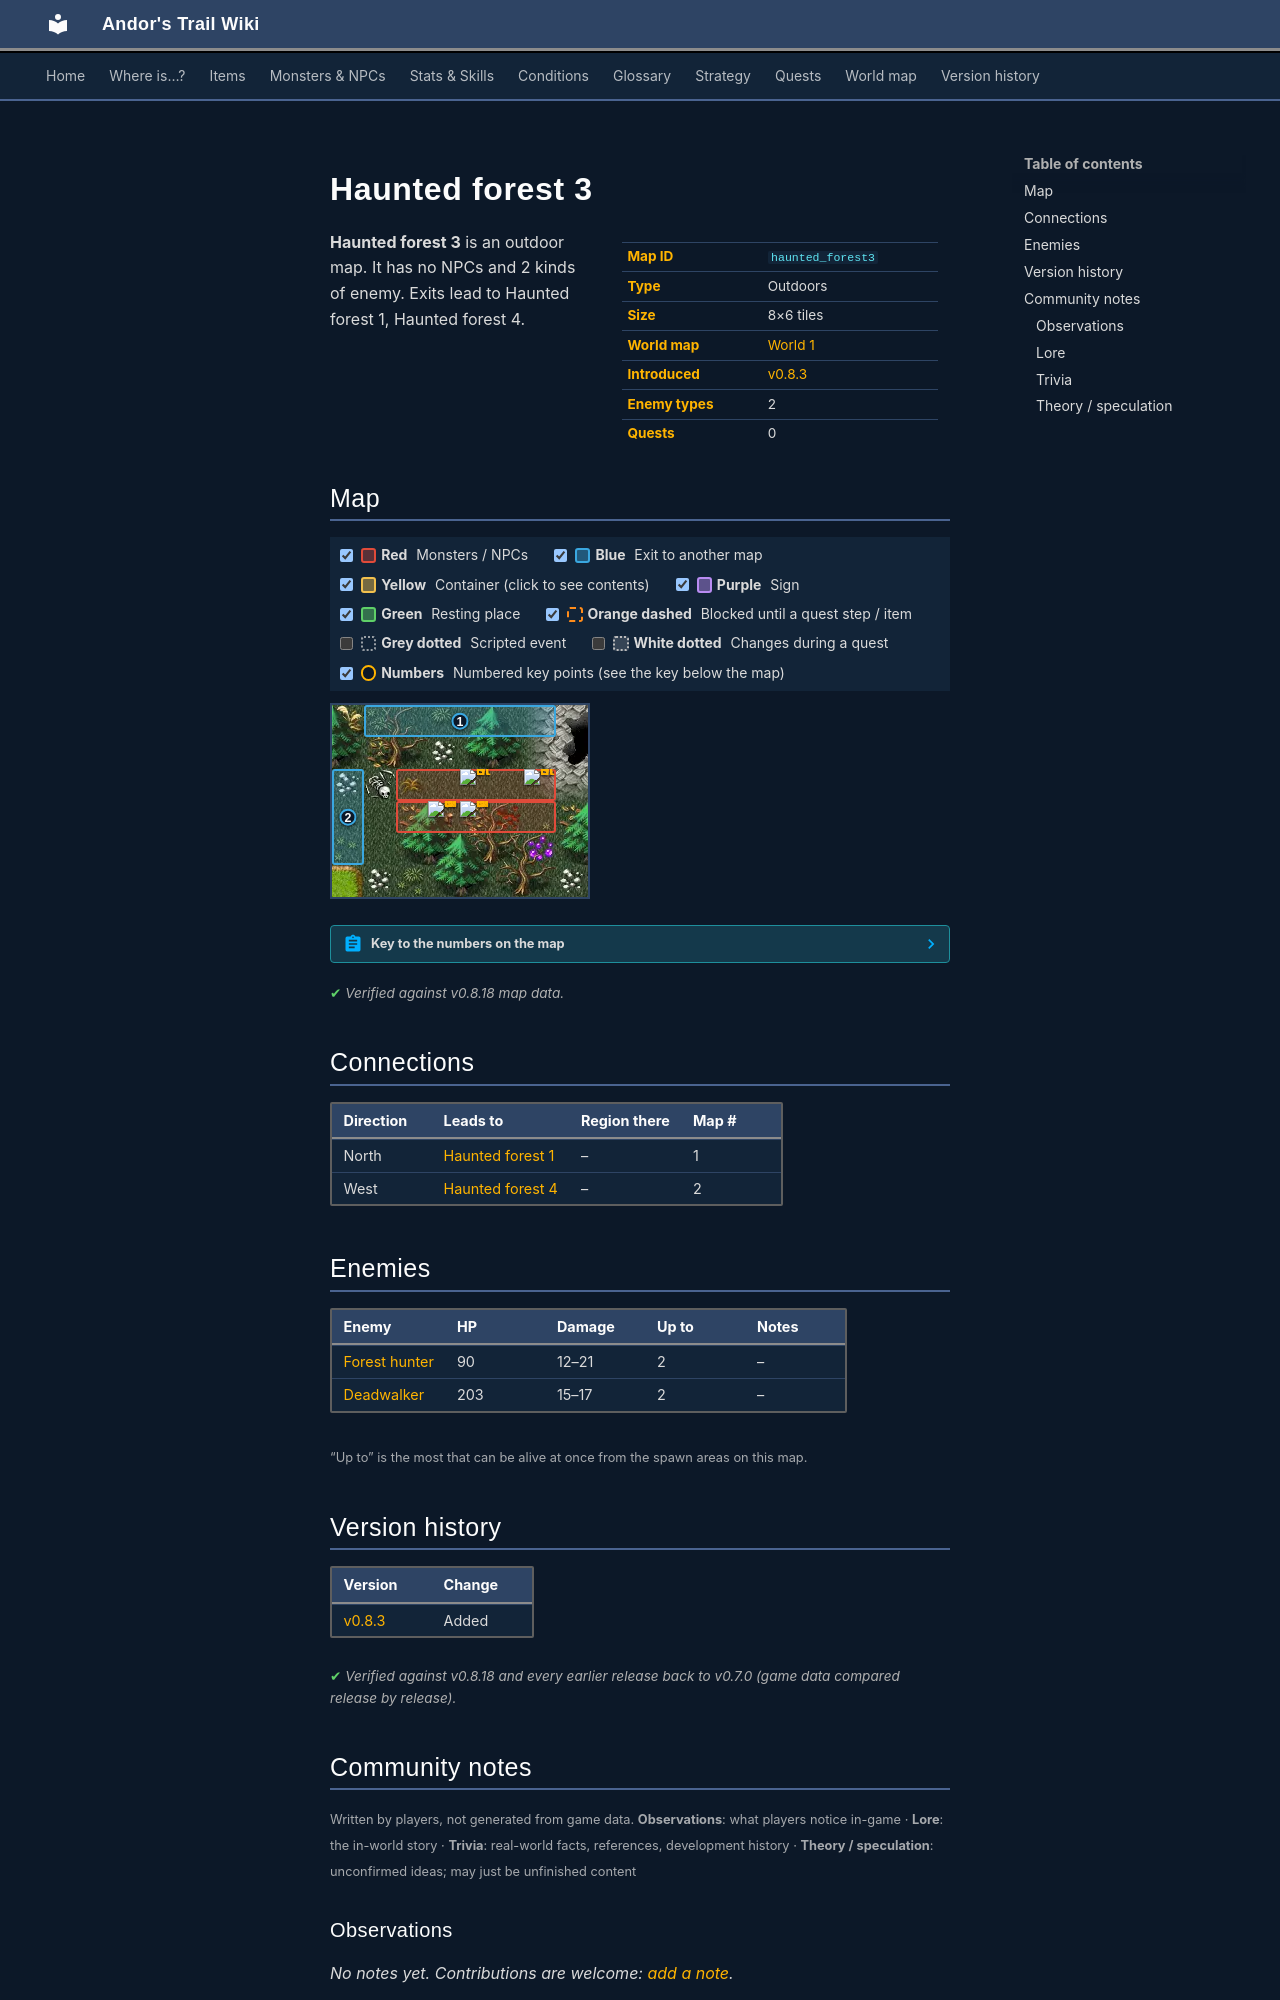

repository: asdfghjkl628/Andor-s-Trail-Wikiiii · page: maps/haunted_forest3/index.html · generator: mkdocs

---
description: "Haunted forest 3 is an outdoor location in Andor's Trail. Enemies: Forest hunter, Deadwalker. Exits to Haunted forest 1, Haunted forest 4."
---

# Haunted forest 3

<div class="infobox" markdown>

| | |
|---|---|
| **Map ID** | `haunted_forest3` |
| **Type** | Outdoors |
| **Size** | 8×6 tiles |
| **World map** | [World 1](index.md) |
| **Introduced** | [v0.8.3](../versions/0.8.3.md) |
| **Enemy types** | 2 |
| **Quests** | 0 |

</div>

**Haunted forest 3** is an outdoor map. It has no NPCs and 2 kinds of enemy. Exits lead to Haunted forest 1, Haunted forest 4.

## Map

<div class="map-legend" markdown="0"><label class="lg"><input type="checkbox" data-t="spawn" checked><span class="sw sw-spawn"></span><b>Red</b>&nbsp;Monsters / NPCs</label><label class="lg"><input type="checkbox" data-t="mapchange" checked><span class="sw sw-mapchange"></span><b>Blue</b>&nbsp;Exit to another map</label><label class="lg"><input type="checkbox" data-t="container" checked><span class="sw sw-container"></span><b>Yellow</b>&nbsp;Container (click to see contents)</label><label class="lg"><input type="checkbox" data-t="sign" checked><span class="sw sw-sign"></span><b>Purple</b>&nbsp;Sign</label><label class="lg"><input type="checkbox" data-t="rest" checked><span class="sw sw-rest"></span><b>Green</b>&nbsp;Resting place</label><label class="lg"><input type="checkbox" data-t="key" checked><span class="sw sw-key"></span><b>Orange dashed</b>&nbsp;Blocked until a quest step / item</label><label class="lg"><input type="checkbox" data-t="script"><span class="sw sw-script"></span><b>Grey dotted</b>&nbsp;Scripted event</label><label class="lg"><input type="checkbox" data-t="replace"><span class="sw sw-replace"></span><b>White dotted</b>&nbsp;Changes during a quest</label><label class="lg"><input type="checkbox" data-t="pin" checked><span class="sw sw-pin"></span><b>Numbers</b>&nbsp;Numbered key points (see the key below the map)</label></div>

<div class="map-wrap hide-script hide-replace" markdown="0"><img src="../../assets/maps/haunted_forest3.webp" alt="Map of Haunted forest 3" width="256" height="192" loading="lazy"><a id="place-north" class="mo mo-mapchange" href="../haunted_forest1/#place-south" title="Exit to Haunted forest 1" style="left:12.500%;top:0.000%;width:75.000%;height:16.667%"></a><a id="place-west" class="mo mo-mapchange" href="../haunted_forest4/#place-east" title="Exit to Haunted forest 4" style="left:0.000%;top:33.333%;width:12.500%;height:50.000%"></a><span class="mo mo-spawn" title="Spawns: Forest hunter" style="left:25.000%;top:33.333%;width:62.500%;height:16.667%"></span><span class="mo mo-spawn" title="Spawns: Deadwalker" style="left:25.000%;top:50.000%;width:62.500%;height:16.667%"></span><a class="mob" href="../../monsters/forest_hunter/" title="Forest hunter" style="left:75.000%;top:33.333%;width:12.500%;height:16.667%"><img src="../../assets/icons/monsters/monsters_tometik10_50.png" alt="Forest hunter"></a><a class="mob" href="../../monsters/forest_hunter/" title="Forest hunter" style="left:50.000%;top:33.333%;width:12.500%;height:16.667%"><img src="../../assets/icons/monsters/monsters_tometik10_50.png" alt="Forest hunter"></a><a class="mob" href="../../monsters/dead_walker/" title="Deadwalker" style="left:50.000%;top:50.000%;width:12.500%;height:16.667%"><img src="../../assets/icons/monsters/monsters_ld2_228.png" alt="Deadwalker"></a><a class="mob" href="../../monsters/dead_walker/" title="Deadwalker" style="left:37.500%;top:50.000%;width:12.500%;height:16.667%"><img src="../../assets/icons/monsters/monsters_ld2_228.png" alt="Deadwalker"></a><a class="pin pin-exit" href="#key-1" style="left:50.000%;top:8.333%" title="Exit (north): to [Haunted forest 1](haunted_forest1.md)">1</a><a class="pin pin-exit" href="#key-2" style="left:6.250%;top:58.333%" title="Exit (west): to [Haunted forest 4](haunted_forest4.md)">2</a></div>

??? abstract "Key to the numbers on the map"

    | # | What | Details |
    |---|---|---|
    | <span id="key-1"></span>1 | Exit (north) | to [Haunted forest 1](haunted_forest1.md) |
    | <span id="key-2"></span>2 | Exit (west) | to [Haunted forest 4](haunted_forest4.md) |


<p class="verified">Verified against v0.8.18 map data.</p>

## Connections

| Direction | Leads to | Region there | Map # |
|---|---|---|---|
| North | [Haunted forest 1](haunted_forest1.md) | – | 1 |
| West | [Haunted forest 4](haunted_forest4.md) | – | 2 |

## Enemies

| Enemy | HP | Damage | Up to | Notes |
|---|---|---|---|---|
| [Forest hunter](../monsters/forest_hunter.md) | 90 | 12–21 | 2 | – |
| [Deadwalker](../monsters/dead_walker.md) | 203 | 15–17 | 2 | – |

<small>“Up to” is the most that can be alive at once from the spawn areas on this map.</small>


## Version history

| Version | Change |
|---|---|
| [v0.8.3](../versions/0.8.3.md) | Added |

<p class="verified">Verified against v0.8.18 and every earlier release back to v0.7.0 (game data compared release by release).</p>


## Community notes

<small>Written by players, not generated from game data. **Observations**: what players notice in-game · **Lore**: the in-world story · **Trivia**: real-world facts, references, development history · **Theory / speculation**: unconfirmed ideas; may just be unfinished content</small>

### Observations

*No notes yet. Contributions are welcome: [add a note](https://github.com/asdfghjkl628/Andor-s-Trail-Wikiiii/new/main/notes/maps?filename=haunted_forest3.md&value=%23%23%20Observations%0A%0A%3C%21--%20what%20players%20notice%20in-game%20--%3E%0A%0A%23%23%20Lore%0A%0A%3C%21--%20the%20in-world%20story%20--%3E%0A%0A%23%23%20Trivia%0A%0A%3C%21--%20real-world%20facts%2C%20references%2C%20development%20history%20--%3E%0A%0A%23%23%20Theory%20/%20speculation%0A%0A%3C%21--%20unconfirmed%20ideas%3B%20may%20just%20be%20unfinished%20content%20--%3E%0A).*

### Lore

*No notes yet. Contributions are welcome: [add a note](https://github.com/asdfghjkl628/Andor-s-Trail-Wikiiii/new/main/notes/maps?filename=haunted_forest3.md&value=%23%23%20Observations%0A%0A%3C%21--%20what%20players%20notice%20in-game%20--%3E%0A%0A%23%23%20Lore%0A%0A%3C%21--%20the%20in-world%20story%20--%3E%0A%0A%23%23%20Trivia%0A%0A%3C%21--%20real-world%20facts%2C%20references%2C%20development%20history%20--%3E%0A%0A%23%23%20Theory%20/%20speculation%0A%0A%3C%21--%20unconfirmed%20ideas%3B%20may%20just%20be%20unfinished%20content%20--%3E%0A).*

### Trivia

*No notes yet. Contributions are welcome: [add a note](https://github.com/asdfghjkl628/Andor-s-Trail-Wikiiii/new/main/notes/maps?filename=haunted_forest3.md&value=%23%23%20Observations%0A%0A%3C%21--%20what%20players%20notice%20in-game%20--%3E%0A%0A%23%23%20Lore%0A%0A%3C%21--%20the%20in-world%20story%20--%3E%0A%0A%23%23%20Trivia%0A%0A%3C%21--%20real-world%20facts%2C%20references%2C%20development%20history%20--%3E%0A%0A%23%23%20Theory%20/%20speculation%0A%0A%3C%21--%20unconfirmed%20ideas%3B%20may%20just%20be%20unfinished%20content%20--%3E%0A).*
